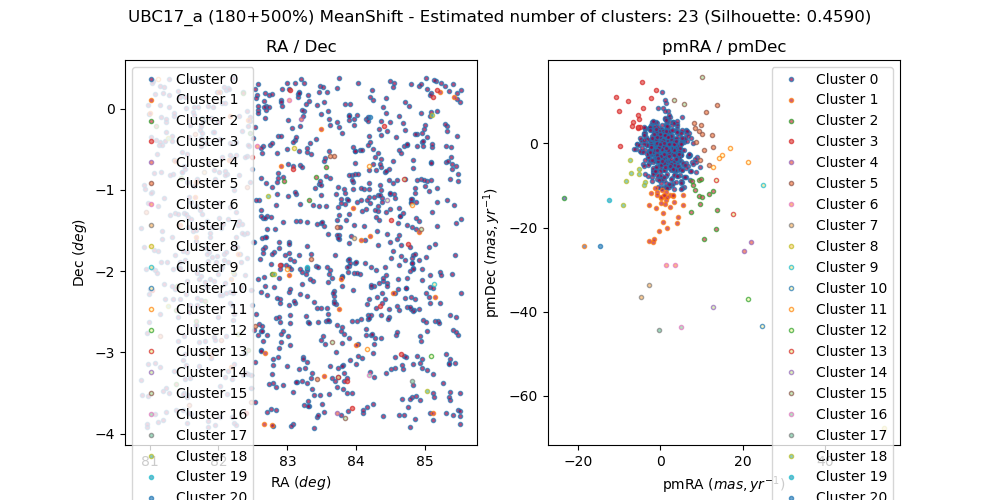

Source data for this figure (header and first rows):
, source_id, ra, dec, pmra, pmdec, parallax, group, member, in_range
0, 3220804530845568256, 83.75, -0.2252, 2.51, -2.387, 0.5469, 0, False, 
1, 3220075730732118016, 81.52, -2.276, 1.083, -1.413, 2.737, 0, True, 
2, 3220704956325209472, 83.32, -0.4279, 0.4952, -0.6148, 0.5162, 0, False, 
3, 3220296315955864960, 82.16, -1.21, -1.148, -2.881, 1.559, 0, False, 
4, 3217649005490309120, 83.83, -1.041, -2.31, 0.392, 2.149, 0, False, 
5, 3220670326003593984, 83.01, -0.6796, -2.439, -3.033, 1.011, 0, False, 
6, 3214070747976652928, 81.26, -2.43, -8.353, -8.818, 1.498, 18, False, 
7, 3216792795170402048, 82.62, -2.974, 1.399, -4.64, 0.7883, 0, False, 
8, 3219241854241449088, 85.32, -0.2783, -2.097, -7.973, 0.2289, 0, False, 
9, 3220227802642136704, 82.38, -1.542, 1.348, -0.9147, 2.819, 0, True, 
10, 3220642387245923712, 82.85, -1.05, 4.376, -2.408, -1.21, 0, False, 
11, 3217741360172111488, 84.62, -0.5091, -0.9652, 0.3832, 2.4, 0, False, 
12, 3220399571266019840, 81.36, -1.29, -2.333, 4.371, 0.6291, 0, False, 
13, 3219350087417025408, 85.15, 0.3449, 0.7191, -0.4217, 0.07888, 0, False, 
14, 3216789015599221120, 82.39, -3.002, 2.073, -0.145, 2.951, 0, False, 
15, 3215972830076698880, 83.83, -3.249, 2.459, 0.3944, 0.5432, 0, False, 
16, 3215967504317153152, 83.81, -3.348, 0.706, 0.9111, 0.3169, 0, False, 
17, 3221035673101730944, 82.57, 0.3104, 3.681, 0.555, 1.171, 0, False, 
18, 3217009055362182528, 82.23, -2.534, 5.168, -9.212, 1.2, 0, False, 
19, 3217216004067001472, 82.67, -1.698, 1.951, -0.87, 0.5486, 0, False, 
20, 3220153452460137984, 81.43, -1.89, 1.819, -1.597, 2.721, 0, True, 
21, 3220821813794158464, 84.2, -0.1031, -14.51, -24.37, 2.638, 20, False, 
22, 3220521651415761536, 81.34, -0.8047, 1.077, 0.5193, 0.1641, 0, False, 
23, 3220122837933324928, 82.08, -1.789, 1.255, -0.7892, 2.741, 0, True, 
24, 3220225264312436736, 82.41, -1.534, 1.201, -1.195, 2.757, 0, True, 
25, 3219235703848202368, 84.96, -0.4113, 1.361, 2.916, 0.4481, 0, False, 
26, 3217401439279702016, 85.06, -1.699, 4.013, -1.319, 0.5337, 0, False, 
27, 3209919507466531712, 83.09, -3.877, -0.6736, -2.799, 0.0682, 0, False, 
28, 3220859231549396736, 83.6, -0.02252, -1.581, -0.7149, 1.517, 0, False, 
29, 3217150063440594944, 82.91, -1.927, -0.004696, -1.318, 1.911, 0, False, 
30, 3216441634347982720, 85.14, -2.618, 1.104, -2.447, 0.3698, 0, False, 
31, 3217172225470128128, 83.1, -1.876, -1.418, -2.65, 2.552, 0, False, 
32, 3217050385832882432, 81.99, -2.569, 5.437, -5.15, 1.737, 0, False, 
33, 3217525168696765696, 84.99, -0.9464, 1.927, -1.131, -0.01849, 0, False, 
34, 3216724247492537728, 83, -3.174, -0.1889, 1.993, 0.6128, 0, False, 
35, 3216067701610565504, 83.99, -3.148, 4.963, -9.031, 2.183, 0, False, 
36, 3217222291899110144, 82.68, -1.579, 1.237, 0.4707, 0.2458, 0, False, 
37, 3217059388083033088, 82.17, -2.397, 3.528, 0.08598, 1.25, 0, False, 
38, 3220241585188156032, 82.35, -1.421, 1.165, -0.9683, 2.774, 0, True, 
39, 3216956588042615936, 83.79, -2.062, 1.179, 0.9127, 0.08514, 0, False, 
40, 3220143105883002240, 81.88, -1.579, 3.105, 5.109, 0.2793, 0, False, 
41, 3210958438579332352, 81.49, -3.093, -4.277, -4.944, 1.762, 0, False, 
42, 3220227978731772928, 82.34, -1.532, 1.268, -1.242, 2.757, 0, True, 
43, 3217670098074455040, 83.42, -0.8369, 10.65, -22.84, 1.218, 2, False, 
44, 3217649413511714560, 83.71, -1.047, 0.3323, 12.36, 1.65, 0, False, 
45, 3215986337750607872, 83.81, -3.157, 0.1668, -8.173, 0.2631, 0, False, 
46, 3220968499813271680, 82.69, 0.03838, 2.307, -5.924, 0.9617, 0, False, 
47, 3220937159435486848, 82.03, -0.3745, 5.766, 0.362, 0.6913, 0, False, 
48, 3210943182855217408, 81.71, -3.171, 1.243, 2.152, 0.5279, 0, False, 
49, 3217544616308351488, 83.74, -1.6, 0.5834, -0.05245, 0.2761, 0, False, 
50, 3215883808291467520, 83.53, -3.738, 0.6746, 3.157, 1.227, 0, False, 
51, 3221383251919018496, 81.17, -0.09817, 1.773, 2.648, -0.8787, 0, False, 
52, 3221379128750310016, 81.24, -0.1617, 2.333, -0.194, 0.2028, 0, False, 
53, 3215788460016757632, 84.76, -3.674, -2.132, 0.719, -0.7945, 0, False, 
54, 3217383778376216576, 84.2, -1.563, -2.36, -11.83, 2.629, 1, False, 
55, 3222396005207168768, 84.02, 0.3196, -0.6861, -0.739, 0.1243, 0, False, 
56, 3217359623477175936, 84.13, -1.622, 2.135, -2.174, 0.7699, 0, False, 
57, 3219036584867959040, 85.31, -0.6619, 0.5567, -1.538, -1.88, 0, False, 
58, 3219338469530075264, 85.12, 0.1495, -2.325, 10.82, 1.524, 3, False, 
59, 3220089337188475264, 81.75, -2.058, 1.297, -1.728, 2.731, 0, True, 
... 1,020 more rows
